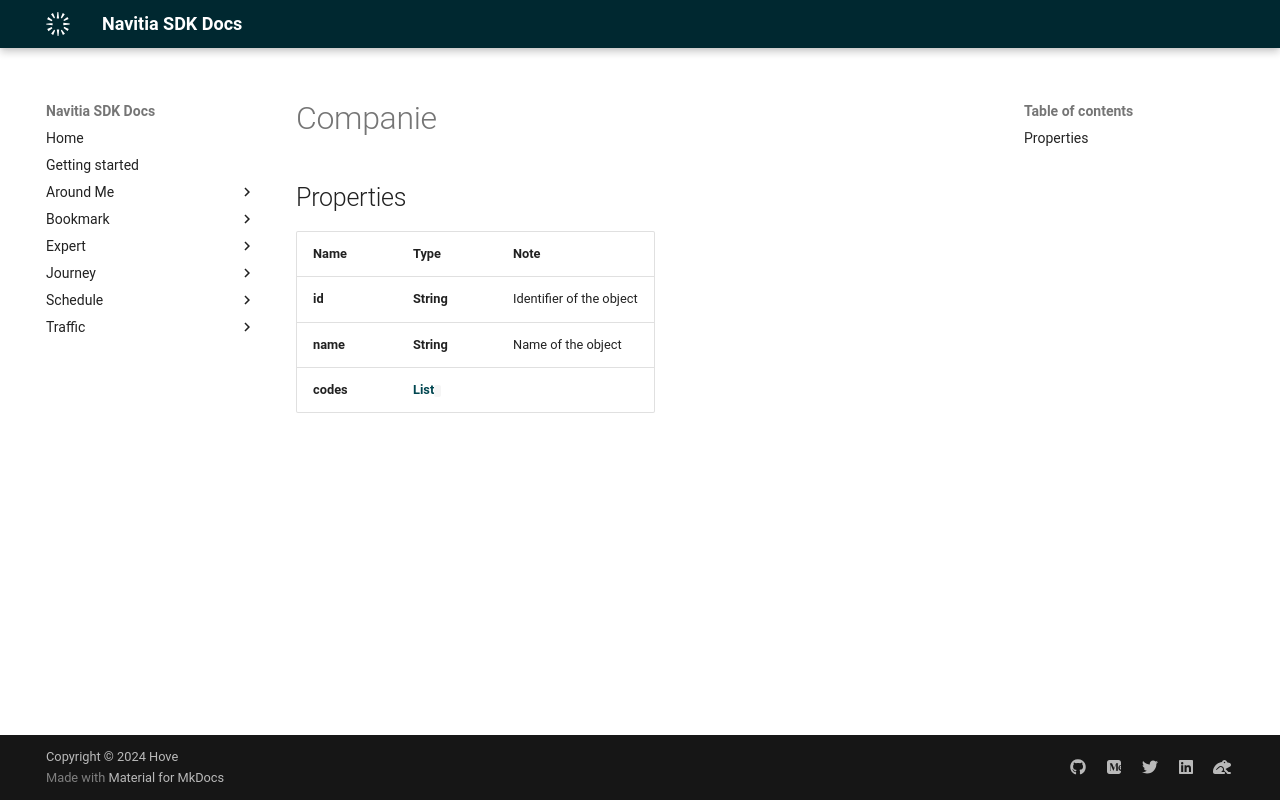

repository: hove-io/navitia_sdk_docs · page: expert/android/model/Companie/index.html · generator: mkdocs

# Companie

## Properties

Name | Type | Note
---- | ---- | ----
**id** | **String** | Identifier of the object 
**name** | **String** | Name of the object 
**codes** | [**List<Code>**](Code.md) | 
